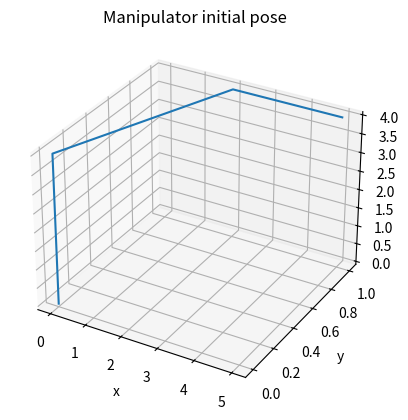
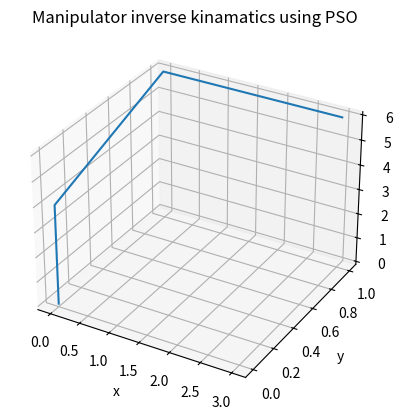

Here is the Python script that generated these plots, in order:
# 매니퓰레이터 역기구학 By PSO - 3D

import numpy as np
import matplotlib.pyplot as plt
import random

# 매니퓰레이터 기본 사양
l1, l2, l3, l4, l5, l6 = 4, 1, 2, 1, 1, 1


# DH 파라미터 함수
def DH_parameter(theta, d, a, alpha):
    T_theta = np.array([[np.cos(theta), -np.sin(theta), 0, 0],
                        [np.sin(theta), np.cos(theta), 0, 0],
                        [0, 0, 1, 0],
                        [0, 0, 0, 1]])
    T_d = np.array([[1, 0, 0, 0],
                    [0, 1, 0, 0],
                    [0, 0, 1, d],
                    [0, 0, 0, 1]])
    T_a = np.array([[1, 0, 0, a],
                    [0, 1, 0, 0],
                    [0, 0, 1, 0],
                    [0, 0, 0, 1]])
    T_alpha = np.array([[1, 0, 0, 0],
                        [0, np.cos(alpha), -np.sin(alpha), 0],
                        [0, np.sin(alpha), np.cos(alpha), 0],
                        [0, 0, 0, 1]])
    return T_theta @ T_d @ T_a @ T_alpha


# DH 파라미터를 이용한 변환행렬 함수
def T01(motor1):
    return DH_parameter(motor1, l1, 0, np.pi / 2)


def T12(motor2):
    return DH_parameter(motor2, -l2, l3, 0)


def T23(motor3):
    return DH_parameter(motor3, 0, l4, -np.pi / 2)


def T34(motor4):
    return DH_parameter(motor4 + np.pi / 2, 0, 0, np.pi / 2)


def T45(motor5):
    return DH_parameter(motor5, l5 + l6, 0, 0)


# 변환행렬을 이용해 관절 및 공구단의 위치 계산 함수
def jointLocation(m1, m2, m3, m4, m5):

    P0 = np.array([[1, 0, 0, 0],
                   [0, 1, 0, 0],
                   [0, 0, 1, 0],
                   [0, 0, 0, 1]])
    P1 = T01(m1) @ P0
    P2 = T01(m1) @ T12(m2) @ P0
    P3 = T01(m1) @ T12(m2) @ T23(m3) @ P0
    P4 = T01(m1) @ T12(m2) @ T23(m3) @ T34(m4) @ P0
    P5 = T01(m1) @ T12(m2) @ T23(m3) @ T34(m4) @ T45(m5) @ P0
    X = [P0[0, 3], P1[0, 3], P2[0, 3], P3[0, 3], P4[0, 3], P5[0, 3]]
    Y = [P0[1, 3], P1[1, 3], P2[1, 3], P3[1, 3], P4[1, 3], P5[1, 3]]
    Z = [P0[2, 3], P1[2, 3], P2[2, 3], P3[2, 3], P4[2, 3], P5[2, 3]]
    return X, Y, Z


# PSO 를 사용한 역기구학
def IK_PSO(T_target):
    # 손실함수 정의
    def loss(d1, d2, d3, d4, d5):
        k = 0.5
        T_now = T01(d1) @ T12(d2) @ T23(d3) @ T34(d4) @ T45(d5)
        unitP = np.array([[0],
                          [0],
                          [0],
                          [1]])
        unitR = np.array([[1, 0, 0],
                          [0, 1, 0],
                          [0, 0, 1],
                          [0, 0, 0]])
        Ep = (T_now @ unitP - T_target @ unitP)[:3].__abs__().max() / (T_target @ unitP)[:3].__abs__().max()
        Er = (T_now @ unitR - T_target @ unitR)[:3].__abs__().max() / (T_target @ unitR)[:3].__abs__().max()
        z = k * Ep + (1 - k) * Er
        return z

    # PSO 초기화
    targetError = 0.0000001
    population = 1000
    particleS = [[random.uniform(-np.pi / 2, np.pi / 2),
                  random.uniform(-np.pi / 2, np.pi / 2),
                  random.uniform(-np.pi / 2, np.pi / 2),
                  random.uniform(-np.pi / 2, np.pi / 2),
                  random.uniform(-np.pi / 2, np.pi / 2)] for _ in range(population)]
    particleV = [[random.uniform(-np.pi / 2, np.pi / 2),
                  random.uniform(-np.pi / 2, np.pi / 2),
                  random.uniform(-np.pi / 2, np.pi / 2),
                  random.uniform(-np.pi / 2, np.pi / 2),
                  random.uniform(-np.pi / 2, np.pi / 2)] for _ in range(population)]
    particleBest = [[random.uniform(-np.pi / 2, np.pi / 2),
                     random.uniform(-np.pi / 2, np.pi / 2),
                     random.uniform(-np.pi / 2, np.pi / 2),
                     random.uniform(-np.pi / 2, np.pi / 2),
                     random.uniform(-np.pi / 2, np.pi / 2)] for _ in range(population)]
    particleBestValue = [loss(*best) for best in particleBest]
    globalBest = [random.uniform(-np.pi / 2, np.pi / 2),
                  random.uniform(-np.pi / 2, np.pi / 2),
                  random.uniform(-np.pi / 2, np.pi / 2),
                  random.uniform(-np.pi / 2, np.pi / 2),
                  random.uniform(-np.pi / 2, np.pi / 2)]
    globalBestValue = loss(*globalBest)

    # PSO loop
    count = 0
    error = float('inf')
    while error > targetError:
        for i in range(population):
            # 속도 업데이트
            w = 0.6
            c1 = 0.8
            r1 = random.uniform(0, 1)
            c2 = 0.8
            r2 = random.uniform(0, 1)
            particleV[i] = [w * vi + c1 * r1 * (pb - si) + c2 * r2 * (gb - si)
                            for si, vi, pb, gb in zip(particleS[i], particleV[i], particleBest[i], globalBest)]

            # 위치 업데이트
            particleS[i] = [si + vi for si, vi in zip(particleS[i], particleV[i])]

            # 평가 및 최고점 업데이트
            loss_now = loss(*particleS[i])
            if loss_now < particleBestValue[i]:
                particleBest[i] = particleS[i]
                particleBestValue[i] = loss_now
                if loss_now < globalBestValue:
                    globalBest = particleS[i]
                    globalBestValue = loss_now

        error = loss(*globalBest)
        count += 1
        print("NO.%d best loss : %.8f" % (count, error))
    return globalBest


if __name__ == "__main__":
    # 매니퓰레이터 초기위치 출력
    plt.figure(1)
    ax = plt.axes(projection='3d')

    ax.plot(*jointLocation(0, 0, 0, 0, 0))

    ax.set_xlabel('x')
    ax.set_ylabel('y')
    ax.set_zlabel('z')
    ax.set_title("Manipulator initial pose")

    # 매니퓰레이터 역기구학 계산 후 위치 출력
    plt.figure(2)
    ax = plt.axes(projection='3d')

    T = np.array([[0, 0, 1, 3],
                  [1, 0, 0, 1],
                  [0, 1, 0, 6],
                  [0, 0, 0, 1]])
    result = IK_PSO(T)
    ax.plot(*jointLocation(*result))

    ax.set_xlabel('x')
    ax.set_ylabel('y')
    ax.set_zlabel('z')
    ax.set_title("Manipulator inverse kinamatics using PSO")

    print(result)
    plt.show()
